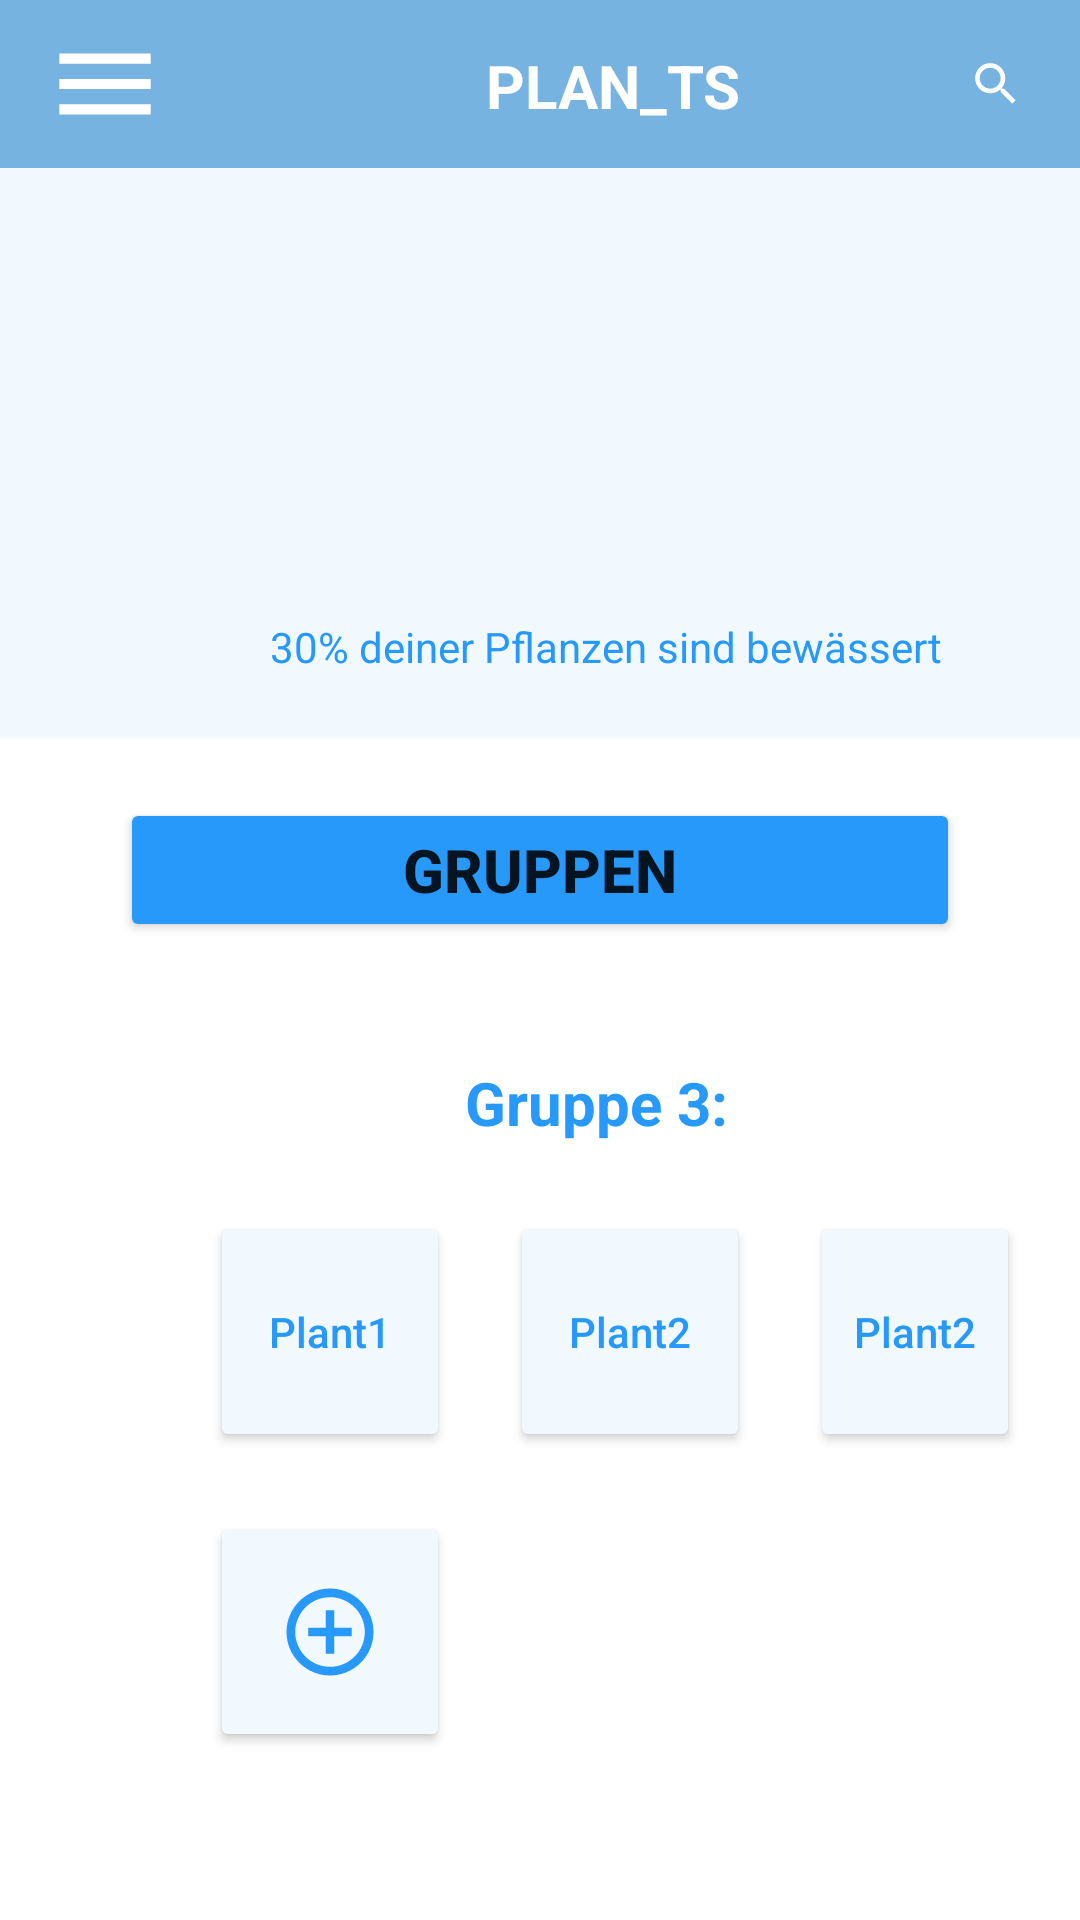

Android layout source for this screen:
<!-- AndroidManifest.xml: application theme Theme.PLAN_TS -->
<!-- res/layout/activity_home_screen.xml -->
<?xml version="1.0" encoding="utf-8"?>
<LinearLayout
    xmlns:android="http://schemas.android.com/apk/res/android"
    xmlns:app="http://schemas.android.com/apk/res-auto"
    xmlns:tools="http://schemas.android.com/tools"
    android:layout_width="match_parent"
    android:layout_height="match_parent"
    tools:context=".HomeScreen"
    android:orientation="vertical">

    <androidx.coordinatorlayout.widget.CoordinatorLayout
        android:layout_width="match_parent"
        android:layout_height="wrap_content">

        <com.google.android.material.appbar.AppBarLayout
            android:layout_width="match_parent"
            android:layout_height="wrap_content">

            <com.google.android.material.appbar.MaterialToolbar
                android:id="@+id/topAppBar"
                android:layout_width="match_parent"
                android:layout_height="?attr/actionBarSize"
                app:menu="@menu/top_app_bar"
                app:navigationIcon="@drawable/menue_b"
                style="@style/Widget.MaterialComponents.Toolbar.Primary"
                android:background="@color/lightbluenav">

                    <TextView
                        android:paddingLeft="90dp"
                        android:layout_width="wrap_content"
                        android:layout_height="match_parent"
                        android:text="@string/app_name"
                        android:textColor="@color/white"
                        android:textStyle="bold"
                        android:paddingTop="15dp"
                        android:textSize="20dp"></TextView>

            </com.google.android.material.appbar.MaterialToolbar>
        </com.google.android.material.appbar.AppBarLayout>
    </androidx.coordinatorlayout.widget.CoordinatorLayout>

    <RelativeLayout
        android:layout_width="match_parent"
        android:layout_height="190dp"
        android:background="@color/lightbluehome"
        app:layout_constraintEnd_toEndOf="parent">

        <TextView
            android:layout_marginTop="150dp"
            android:layout_marginLeft="90dp"
            android:layout_width="wrap_content"
            android:layout_height="wrap_content"
            android:textColor="@color/blue"
            android:text="30% deiner Pflanzen sind bewässert"
            ></TextView>
    </RelativeLayout>

    <Button
        android:layout_marginTop="20dp"
        android:layout_marginLeft="40dp"
        android:layout_marginRight="40dp"
        android:id="@+id/gruppen_btn"
        android:layout_width="match_parent"
        android:layout_height="wrap_content"
        android:backgroundTint="@color/blue"
        android:text="Gruppen"
        android:textSize="20dp"
        android:textStyle="bold">
    </Button>

    <RelativeLayout
        android:layout_marginTop="20dp"
        android:layout_marginLeft="20dp"
        android:layout_marginRight="20dp"
        android:layout_width="match_parent"
        android:layout_height="300dp">

        <TextView
            android:layout_marginTop="20dp"
            android:layout_marginLeft="135dp"
            android:layout_marginRight="20dp"
            android:layout_width="wrap_content"
            android:layout_height="wrap_content"
            android:text="Gruppe 3:"
            android:textColor="@color/blue"
            android:textStyle="bold"
            android:textSize="20dp">
        </TextView>

        <Button
            android:id="@+id/home_plant1"
            android:layout_marginTop="70dp"
            android:layout_marginLeft="50dp"
            android:layout_width="80dp"
            android:layout_height="80dp"
            android:backgroundTint="@color/lightbluehome"
            android:text="Plant1"
            android:textAllCaps="false"
            android:textColor="@color/blue">
        </Button>
        <Button
            android:id="@+id/home_plant2"
            android:layout_marginTop="70dp"
            android:layout_marginLeft="150dp"
            android:layout_width="80dp"
            android:layout_height="80dp"
            android:backgroundTint="@color/lightbluehome"
            android:textAllCaps="false"
            android:text="Plant2"
            android:textColor="@color/blue">
        </Button>
        <Button
            android:id="@+id/home_plant3"
            android:layout_marginTop="70dp"
            android:layout_marginLeft="250dp"
            android:layout_width="80dp"
            android:layout_height="80dp"
            android:backgroundTint="@color/lightbluehome"
            android:textAllCaps="false"
            android:text="Plant2"
            android:textColor="@color/blue"
            >
        </Button>

        <Button
            android:id="@+id/home_plantadd"
            android:layout_marginTop="170dp"
            android:layout_marginLeft="50dp"
            android:layout_width="80dp"
            android:layout_height="80dp"
            android:backgroundTint="@color/lightbluehome"
            android:drawableTop="@drawable/menue_foreground">
        </Button>
    </RelativeLayout>
</LinearLayout>
<!-- resources referenced by this layout -->
<resources>
  <color name="blue">#2699FB</color>
  <color name="lightbluehome">#F1F9FF</color>
  <color name="lightbluenav">#77B3E1</color>
  <color name="white">#FFFFFFFF</color>
  <!-- drawable menue_b (drawable) -->
  <vector xmlns:android="http://schemas.android.com/apk/res/android"
      android:width="70dp"
      android:height="70dp"
      android:viewportWidth="108"
      android:viewportHeight="108"
      android:tint="#FFFFFF">
    <group android:scaleX="2.61"
        android:scaleY="2.61"
        android:translateX="22.68"
        android:translateY="22.68">
      <path
          android:fillColor="@android:color/white"
          android:pathData="M3,18h18v-2L3,16v2zM3,13h18v-2L3,11v2zM3,6v2h18L21,6L3,6z"/>
    </group>
  </vector>
  <!-- drawable menue_foreground (drawable) -->
  <vector xmlns:android="http://schemas.android.com/apk/res/android"
      android:width="60dp"
      android:height="60dp"
      android:viewportWidth="108"
      android:viewportHeight="108"
      android:tint="#2699FB">
    <group android:scaleX="2.61"
        android:scaleY="2.61"
        android:translateX="22.68"
        android:translateY="22.68">
      <path
          android:fillColor="@android:color/white"
          android:pathData="M13,7h-2v4L7,11v2h4v4h2v-4h4v-2h-4L13,7zM12,2C6.49,2 2,6.49 2,12s4.49,10 10,10 10,-4.49 10,-10S17.51,2 12,2zM12,20c-4.41,0 -8,-3.59 -8,-8s3.59,-8 8,-8 8,3.59 8,8 -3.59,8 -8,8z"/>
    </group>
  </vector>
  <string name="app_name">PLAN_TS</string>
  <style name="Theme.PLAN_TS" parent="Theme.MaterialComponents.DayNight.DarkActionBar">
          
          <item name="colorPrimary">@color/purple_500</item>
          <item name="colorPrimaryVariant">@color/purple_700</item>
          <item name="colorOnPrimary">@color/white</item>
          
          <item name="colorSecondary">@color/teal_200</item>
          <item name="colorSecondaryVariant">@color/teal_700</item>
          <item name="colorOnSecondary">@color/black</item>
          
          <item name="android:statusBarColor" tools:targetApi="l">?attr/colorPrimaryVariant</item>
          
      </style>
  <color name="purple_500">#FF6200EE</color>
  <color name="purple_700">#FF3700B3</color>
  <color name="teal_200">#FF03DAC5</color>
  <color name="teal_700">#FF018786</color>
  <color name="black">#FF000000</color>
</resources>
